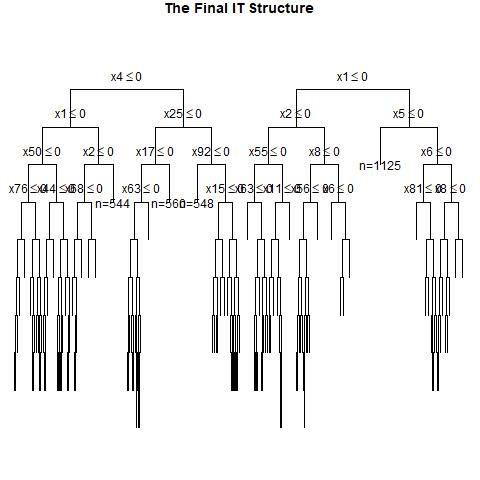

The data file committed next to this chart (first rows):
, x1, x2, x3, x4, x5, x6, x7, x8, x9, x10, x11, x12, x13, x14, x15, x16, x17, x18, x19, x20, x21, x22, x23
1, 0, 1, 0, 1, 0, 0, 0, 1, 1, 1, 1, 0, 0, 0, 1, 0, 0, 1, 1, 0, 0, 1, 1
2, 1, 0, 1, 1, 1, 1, 0, 0, 0, 1, 0, 0, 0, 0, 1, 0, 0, 0, 1, 0, 0, 1, 0
3, 0, 0, 0, 1, 0, 1, 0, 1, 0, 0, 1, 0, 0, 0, 1, 0, 1, 1, 1, 0, 1, 0, 0
4, 1, 1, 0, 0, 0, 1, 0, 0, 1, 0, 0, 1, 1, 1, 1, 1, 0, 1, 1, 0, 0, 0, 0
5, 1, 1, 1, 0, 1, 0, 0, 1, 0, 0, 1, 0, 1, 1, 0, 1, 0, 1, 1, 0, 0, 0, 0
6, 1, 1, 1, 1, 1, 1, 0, 0, 0, 0, 0, 1, 0, 0, 1, 0, 1, 1, 1, 1, 0, 0, 0
7, 0, 0, 1, 0, 1, 1, 1, 1, 1, 0, 0, 1, 1, 1, 1, 0, 1, 1, 1, 0, 1, 0, 1
8, 1, 1, 1, 0, 1, 1, 1, 0, 1, 1, 1, 0, 0, 0, 0, 1, 0, 0, 1, 0, 0, 0, 1
9, 0, 1, 1, 0, 1, 1, 0, 1, 1, 0, 1, 1, 0, 0, 0, 1, 1, 1, 0, 1, 0, 1, 0
10, 0, 1, 1, 0, 0, 0, 0, 0, 1, 1, 1, 1, 1, 0, 0, 0, 0, 1, 0, 1, 0, 1, 0
11, 1, 0, 0, 1, 0, 0, 0, 0, 0, 0, 0, 0, 0, 0, 1, 1, 1, 1, 0, 0, 0, 0, 0
12, 0, 1, 1, 1, 0, 0, 0, 1, 0, 1, 1, 0, 0, 0, 1, 0, 0, 1, 0, 1, 1, 0, 1
13, 1, 0, 0, 0, 0, 1, 1, 0, 1, 1, 0, 0, 1, 1, 1, 1, 0, 1, 1, 0, 0, 0, 0
14, 1, 1, 0, 1, 1, 0, 0, 1, 1, 1, 0, 1, 0, 1, 1, 1, 1, 0, 0, 0, 1, 0, 0
15, 1, 0, 1, 1, 0, 1, 0, 0, 0, 1, 1, 1, 1, 0, 0, 0, 1, 1, 1, 0, 0, 1, 1
16, 0, 0, 1, 1, 1, 1, 0, 1, 0, 1, 1, 1, 1, 0, 1, 1, 0, 1, 0, 1, 0, 0, 1
17, 1, 0, 0, 1, 1, 1, 0, 0, 1, 0, 1, 1, 1, 0, 0, 1, 0, 0, 1, 1, 0, 1, 1
18, 1, 1, 1, 0, 0, 0, 0, 1, 0, 0, 0, 1, 1, 0, 0, 0, 0, 0, 0, 1, 1, 0, 1
19, 0, 0, 0, 1, 0, 0, 1, 1, 1, 0, 0, 0, 0, 1, 0, 0, 1, 1, 0, 1, 0, 0, 1
20, 0, 0, 1, 1, 0, 0, 1, 0, 1, 1, 0, 1, 1, 0, 0, 1, 1, 0, 1, 0, 0, 0, 1
21, 0, 1, 1, 1, 0, 1, 0, 1, 1, 1, 0, 1, 1, 0, 0, 1, 1, 1, 1, 0, 1, 1, 1
22, 0, 0, 1, 1, 1, 1, 1, 0, 0, 1, 1, 1, 0, 0, 1, 0, 1, 1, 1, 1, 0, 0, 0
23, 0, 0, 1, 1, 0, 1, 1, 1, 1, 0, 1, 1, 0, 0, 0, 0, 1, 0, 1, 1, 1, 1, 0
24, 1, 1, 0, 0, 1, 0, 1, 1, 1, 0, 1, 1, 1, 0, 0, 1, 1, 0, 0, 0, 1, 1, 1
25, 1, 1, 0, 1, 1, 1, 1, 1, 0, 1, 0, 1, 1, 0, 0, 1, 0, 0, 1, 0, 0, 0, 0
26, 0, 1, 1, 1, 0, 0, 0, 0, 0, 1, 0, 0, 1, 0, 0, 1, 1, 0, 0, 0, 1, 1, 1
27, 0, 1, 0, 1, 0, 1, 1, 1, 1, 1, 0, 1, 1, 0, 0, 0, 0, 0, 1, 1, 1, 1, 0
28, 1, 0, 1, 1, 1, 1, 1, 1, 1, 1, 0, 0, 1, 0, 0, 0, 0, 0, 0, 0, 0, 0, 1
29, 1, 0, 1, 1, 0, 1, 0, 0, 1, 0, 0, 0, 0, 0, 1, 0, 0, 1, 1, 1, 0, 1, 0
30, 0, 1, 0, 1, 0, 1, 0, 1, 0, 0, 0, 0, 1, 0, 0, 1, 1, 1, 0, 0, 1, 1, 1
31, 0, 1, 0, 1, 0, 0, 0, 0, 1, 1, 0, 0, 0, 0, 0, 1, 1, 0, 1, 1, 0, 1, 1
32, 1, 0, 1, 0, 0, 1, 0, 0, 1, 1, 1, 1, 1, 1, 1, 1, 0, 1, 0, 1, 1, 0, 0
33, 1, 0, 1, 0, 1, 0, 0, 1, 0, 0, 0, 0, 0, 0, 1, 0, 0, 0, 1, 0, 1, 1, 1
34, 0, 1, 1, 0, 0, 0, 1, 1, 1, 1, 1, 1, 0, 1, 0, 1, 1, 0, 0, 1, 1, 1, 0
35, 1, 1, 0, 1, 0, 0, 0, 0, 1, 1, 0, 1, 1, 0, 1, 1, 0, 1, 1, 1, 0, 0, 1
36, 1, 0, 1, 1, 0, 0, 1, 0, 0, 1, 0, 0, 0, 0, 1, 1, 1, 0, 0, 0, 0, 1, 0
37, 1, 0, 1, 0, 0, 1, 0, 0, 1, 1, 0, 1, 1, 1, 1, 0, 1, 0, 0, 0, 1, 0, 0
38, 0, 0, 0, 0, 1, 1, 0, 1, 1, 1, 0, 0, 1, 1, 0, 0, 1, 0, 1, 1, 0, 1, 1
39, 0, 0, 1, 1, 0, 1, 0, 0, 1, 0, 0, 1, 1, 0, 0, 1, 0, 0, 1, 1, 0, 1, 0
40, 0, 1, 0, 0, 1, 1, 1, 0, 1, 1, 0, 0, 0, 1, 1, 0, 0, 1, 0, 1, 1, 1, 0
41, 1, 0, 1, 1, 1, 1, 1, 1, 1, 1, 0, 1, 1, 0, 0, 0, 1, 0, 0, 0, 0, 1, 1
42, 1, 0, 0, 1, 0, 1, 0, 0, 0, 0, 1, 0, 0, 1, 1, 0, 0, 1, 1, 1, 1, 0, 0
43, 0, 0, 0, 0, 1, 1, 1, 1, 1, 0, 1, 1, 1, 0, 1, 0, 1, 0, 0, 0, 0, 0, 1
44, 1, 1, 1, 0, 1, 1, 1, 1, 0, 0, 1, 0, 0, 0, 1, 1, 0, 1, 0, 1, 0, 1, 1
45, 0, 0, 1, 0, 1, 1, 1, 0, 1, 0, 0, 1, 0, 0, 0, 1, 1, 1, 1, 0, 1, 1, 1
46, 0, 0, 0, 1, 1, 1, 1, 1, 1, 0, 0, 1, 0, 1, 1, 0, 1, 1, 0, 0, 1, 0, 1
47, 1, 0, 1, 1, 0, 1, 0, 0, 1, 0, 1, 0, 0, 0, 1, 1, 0, 0, 1, 1, 1, 0, 1
48, 0, 1, 1, 0, 0, 0, 1, 0, 0, 1, 1, 1, 1, 1, 1, 1, 1, 1, 1, 0, 1, 0, 0
49, 1, 0, 1, 0, 1, 1, 0, 1, 1, 0, 0, 1, 1, 0, 0, 0, 0, 1, 1, 0, 1, 0, 0
50, 0, 0, 0, 0, 0, 1, 1, 0, 0, 0, 1, 1, 1, 0, 0, 1, 0, 0, 1, 1, 0, 1, 1
51, 1, 0, 1, 0, 1, 0, 1, 0, 0, 0, 0, 0, 0, 0, 0, 0, 1, 0, 1, 1, 0, 1, 1
52, 1, 1, 0, 1, 0, 0, 1, 0, 0, 1, 1, 0, 0, 0, 0, 1, 0, 0, 1, 1, 1, 1, 1
53, 1, 1, 0, 1, 0, 0, 0, 1, 1, 1, 1, 0, 0, 0, 1, 1, 1, 0, 0, 1, 0, 1, 0
54, 1, 0, 1, 0, 0, 1, 0, 1, 1, 0, 1, 0, 0, 0, 1, 1, 1, 0, 1, 1, 1, 0, 0
55, 0, 1, 0, 0, 1, 1, 0, 1, 1, 0, 1, 1, 1, 0, 0, 1, 0, 1, 0, 0, 0, 1, 0
56, 1, 1, 0, 0, 0, 1, 1, 0, 0, 0, 1, 0, 0, 0, 1, 0, 0, 0, 1, 0, 1, 0, 1
57, 0, 0, 0, 1, 0, 0, 1, 0, 0, 0, 0, 0, 0, 0, 1, 0, 0, 0, 0, 0, 1, 1, 1
58, 1, 0, 0, 0, 1, 0, 1, 0, 0, 0, 1, 1, 0, 1, 1, 0, 0, 0, 0, 0, 1, 1, 1
59, 0, 0, 0, 0, 1, 0, 0, 0, 1, 0, 0, 0, 0, 0, 0, 1, 0, 0, 0, 1, 0, 0, 0
60, 1, 0, 0, 1, 0, 1, 0, 1, 0, 1, 1, 1, 1, 1, 0, 1, 0, 1, 1, 0, 1, 0, 0
... 940 more rows
